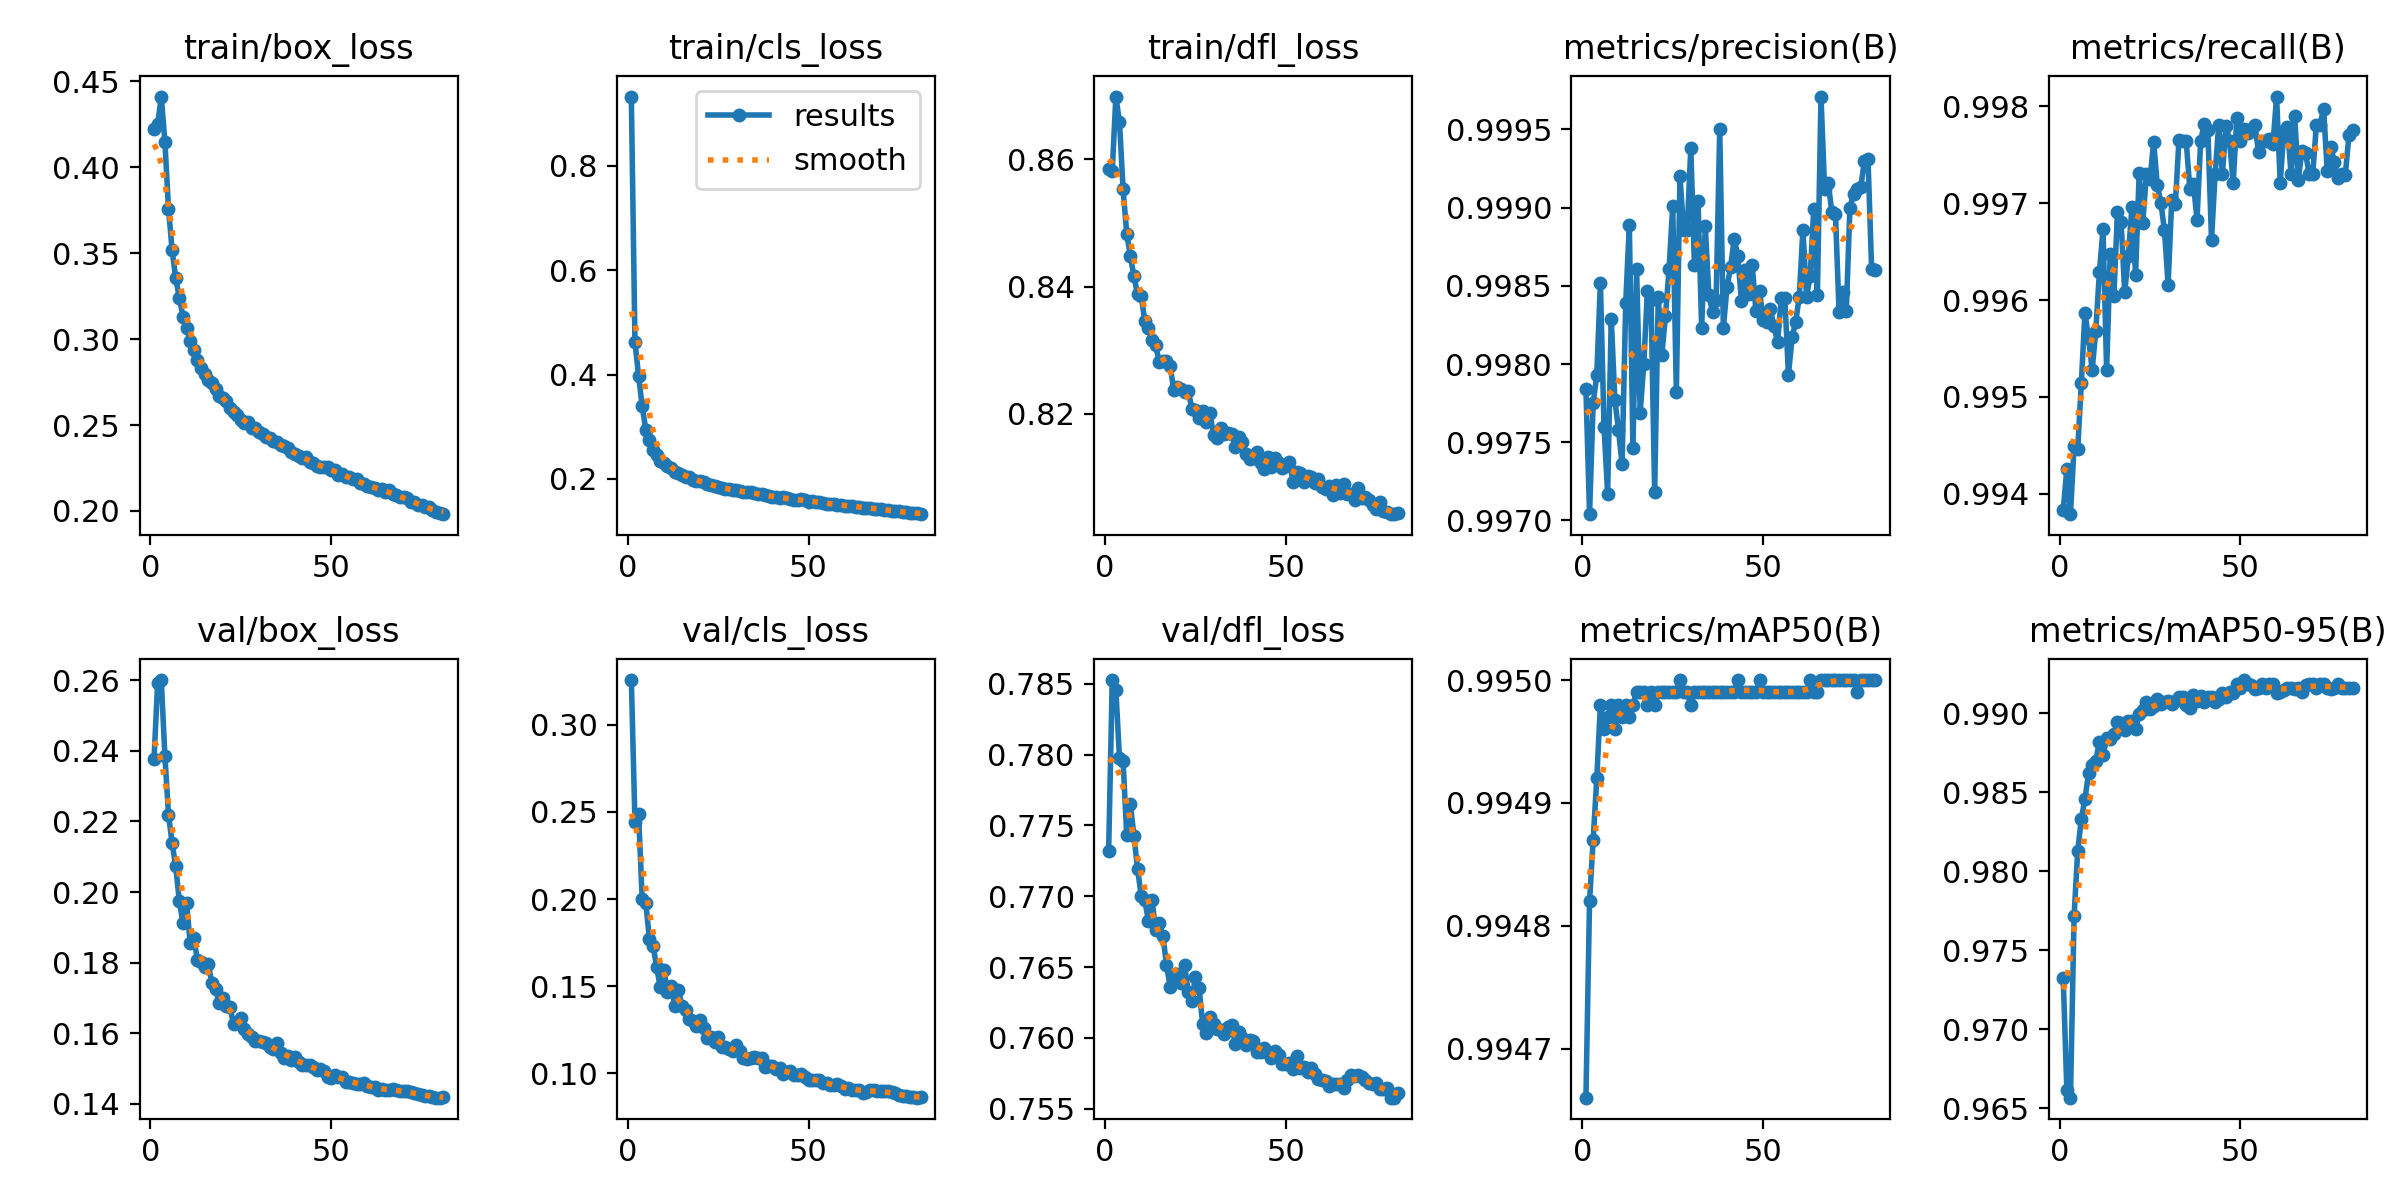

Values plotted in this chart, from the file beside it:
epoch, time, train/box_loss, train/cls_loss, train/dfl_loss, metrics/precision(B), metrics/recall(B), metrics/mAP50(B), metrics/mAP50-95(B), val/box_loss, val/cls_loss, val/dfl_loss, lr/pg0, lr/pg1, lr/pg2, lr/pg3, lr/pg4, lr/pg5, lr/pg6, lr/pg7
1, 148.4, 0.4223, 0.9324, 0.8585, 0.9978, 0.9938, 0.9947, 0.9732, 0.2377, 0.3256, 0.7732, 0.009985, 0.003328, 0.009985, 0.003328, 0.009985, 0.003328, 0.009985, 0.003328
2, 271.5, 0.425, 0.4626, 0.8582, 0.997, 0.9943, 0.9948, 0.9662, 0.2593, 0.2444, 0.7853, 0.01979, 0.006596, 0.01979, 0.006596, 0.01979, 0.006596, 0.01979, 0.006596
3, 384.1, 0.4411, 0.3978, 0.8699, 0.9978, 0.9938, 0.9949, 0.9657, 0.26, 0.2487, 0.7846, 0.02939, 0.009797, 0.02939, 0.009797, 0.02939, 0.009797, 0.02939, 0.009797
4, 494.7, 0.4149, 0.3393, 0.8659, 0.9979, 0.9945, 0.9949, 0.9772, 0.2386, 0.2001, 0.7797, 0.02911, 0.009703, 0.02911, 0.009703, 0.02911, 0.009703, 0.02911, 0.009703
5, 603.2, 0.3759, 0.2947, 0.8553, 0.9985, 0.9945, 0.995, 0.9813, 0.2218, 0.1977, 0.7795, 0.02881, 0.009604, 0.02881, 0.009604, 0.02881, 0.009604, 0.02881, 0.009604
6, 713.2, 0.3517, 0.2738, 0.8484, 0.9976, 0.9951, 0.995, 0.9833, 0.2138, 0.1771, 0.7743, 0.02851, 0.009505, 0.02851, 0.009505, 0.02851, 0.009505, 0.02851, 0.009505
7, 821.9, 0.3354, 0.256, 0.8448, 0.9972, 0.9959, 0.995, 0.9846, 0.2073, 0.1732, 0.7765, 0.02822, 0.009406, 0.02822, 0.009406, 0.02822, 0.009406, 0.02822, 0.009406
8, 931.2, 0.3241, 0.2467, 0.8416, 0.9983, 0.9956, 0.995, 0.9862, 0.1974, 0.161, 0.7743, 0.02792, 0.009307, 0.02792, 0.009307, 0.02792, 0.009307, 0.02792, 0.009307
9, 1040, 0.313, 0.2352, 0.8388, 0.9978, 0.9953, 0.995, 0.9868, 0.1911, 0.1493, 0.7719, 0.02762, 0.009208, 0.02762, 0.009208, 0.02762, 0.009208, 0.02762, 0.009208
10, 1149, 0.3066, 0.231, 0.8386, 0.9976, 0.9957, 0.995, 0.987, 0.1968, 0.1591, 0.77, 0.02733, 0.009109, 0.02733, 0.009109, 0.02733, 0.009109, 0.02733, 0.009109
11, 1258, 0.2989, 0.2248, 0.8346, 0.9974, 0.9963, 0.995, 0.9882, 0.1855, 0.1469, 0.7697, 0.02703, 0.00901, 0.02703, 0.00901, 0.02703, 0.00901, 0.02703, 0.00901
12, 1374, 0.2936, 0.2201, 0.8335, 0.9984, 0.9967, 0.995, 0.9873, 0.187, 0.1502, 0.7683, 0.02673, 0.008911, 0.02673, 0.008911, 0.02673, 0.008911, 0.02673, 0.008911
13, 1483, 0.288, 0.2136, 0.8316, 0.9989, 0.9953, 0.995, 0.9884, 0.1807, 0.1389, 0.7697, 0.02644, 0.008812, 0.02644, 0.008812, 0.02644, 0.008812, 0.02644, 0.008812
14, 1592, 0.2834, 0.2123, 0.8308, 0.9975, 0.9965, 0.995, 0.9884, 0.1802, 0.1478, 0.7677, 0.02614, 0.008713, 0.02614, 0.008713, 0.02614, 0.008713, 0.02614, 0.008713
15, 1701, 0.2798, 0.2079, 0.8281, 0.9986, 0.996, 0.995, 0.9887, 0.1787, 0.1386, 0.7681, 0.02584, 0.008614, 0.02584, 0.008614, 0.02584, 0.008614, 0.02584, 0.008614
16, 1811, 0.276, 0.2042, 0.8283, 0.9977, 0.9969, 0.995, 0.9894, 0.1795, 0.1363, 0.7672, 0.02555, 0.008515, 0.02555, 0.008515, 0.02555, 0.008515, 0.02555, 0.008515
17, 1920, 0.2744, 0.2031, 0.8283, 0.998, 0.9968, 0.995, 0.9894, 0.1742, 0.1313, 0.7652, 0.02525, 0.008416, 0.02525, 0.008416, 0.02525, 0.008416, 0.02525, 0.008416
18, 2029, 0.2711, 0.1987, 0.8276, 0.9985, 0.9961, 0.995, 0.9889, 0.1727, 0.1298, 0.7636, 0.02495, 0.008317, 0.02495, 0.008317, 0.02495, 0.008317, 0.02495, 0.008317
19, 2139, 0.2667, 0.1971, 0.8238, 0.9984, 0.9964, 0.995, 0.9895, 0.1685, 0.1274, 0.7643, 0.02465, 0.008218, 0.02465, 0.008218, 0.02465, 0.008218, 0.02465, 0.008218
20, 2248, 0.2655, 0.1954, 0.8242, 0.9972, 0.997, 0.995, 0.9895, 0.1699, 0.1306, 0.7645, 0.02436, 0.008119, 0.02436, 0.008119, 0.02436, 0.008119, 0.02436, 0.008119
21, 2357, 0.2642, 0.1945, 0.8239, 0.9984, 0.9963, 0.995, 0.989, 0.1678, 0.1261, 0.7639, 0.02406, 0.00802, 0.02406, 0.00802, 0.02406, 0.00802, 0.02406, 0.00802
22, 2467, 0.2597, 0.1899, 0.8234, 0.9981, 0.9973, 0.995, 0.9899, 0.1673, 0.1203, 0.7651, 0.02376, 0.007921, 0.02376, 0.007921, 0.02376, 0.007921, 0.02376, 0.007921
23, 2576, 0.2578, 0.1893, 0.8237, 0.9983, 0.9968, 0.995, 0.9902, 0.1626, 0.121, 0.7632, 0.02347, 0.007822, 0.02347, 0.007822, 0.02347, 0.007822, 0.02347, 0.007822
24, 2686, 0.2561, 0.1863, 0.8208, 0.9986, 0.9973, 0.995, 0.9907, 0.1632, 0.1181, 0.7626, 0.02317, 0.007723, 0.02317, 0.007723, 0.02317, 0.007723, 0.02317, 0.007723
25, 2795, 0.2529, 0.184, 0.8206, 0.999, 0.9972, 0.995, 0.9902, 0.1644, 0.1209, 0.7643, 0.02287, 0.007624, 0.02287, 0.007624, 0.02287, 0.007624, 0.02287, 0.007624
26, 2904, 0.2514, 0.1825, 0.8194, 0.9978, 0.9976, 0.995, 0.9905, 0.1613, 0.1151, 0.7635, 0.02258, 0.007525, 0.02258, 0.007525, 0.02258, 0.007525, 0.02258, 0.007525
27, 3014, 0.2519, 0.1814, 0.8204, 0.9992, 0.9972, 0.995, 0.9909, 0.1599, 0.1152, 0.761, 0.02228, 0.007426, 0.02228, 0.007426, 0.02228, 0.007426, 0.02228, 0.007426
28, 3124, 0.2482, 0.1802, 0.8188, 0.9989, 0.997, 0.995, 0.9906, 0.159, 0.1142, 0.7604, 0.02198, 0.007327, 0.02198, 0.007327, 0.02198, 0.007327, 0.02198, 0.007327
29, 3233, 0.2483, 0.1792, 0.8201, 0.9989, 0.9967, 0.995, 0.9907, 0.1579, 0.1128, 0.7615, 0.02168, 0.007228, 0.02168, 0.007228, 0.02168, 0.007228, 0.02168, 0.007228
30, 3343, 0.246, 0.1782, 0.8167, 0.9994, 0.9962, 0.995, 0.9908, 0.1579, 0.116, 0.761, 0.02139, 0.007129, 0.02139, 0.007129, 0.02139, 0.007129, 0.02139, 0.007129
31, 3452, 0.2445, 0.1761, 0.8163, 0.9986, 0.997, 0.995, 0.9906, 0.1575, 0.1129, 0.7606, 0.02109, 0.00703, 0.02109, 0.00703, 0.02109, 0.00703, 0.02109, 0.00703
32, 3562, 0.2432, 0.1753, 0.8178, 0.999, 0.997, 0.995, 0.9908, 0.1574, 0.1085, 0.7606, 0.02079, 0.006931, 0.02079, 0.006931, 0.02079, 0.006931, 0.02079, 0.006931
33, 3671, 0.2422, 0.1749, 0.8168, 0.9982, 0.9977, 0.995, 0.991, 0.156, 0.1082, 0.7602, 0.0205, 0.006832, 0.0205, 0.006832, 0.0205, 0.006832, 0.0205, 0.006832
34, 3780, 0.2405, 0.1744, 0.817, 0.9989, 0.9976, 0.995, 0.991, 0.1555, 0.1085, 0.7608, 0.0202, 0.006733, 0.0202, 0.006733, 0.0202, 0.006733, 0.0202, 0.006733
35, 3889, 0.24, 0.1725, 0.8168, 0.9984, 0.9976, 0.995, 0.9906, 0.1572, 0.1092, 0.7609, 0.0199, 0.006634, 0.0199, 0.006634, 0.0199, 0.006634, 0.0199, 0.006634
36, 3999, 0.2382, 0.1703, 0.8148, 0.9983, 0.9971, 0.995, 0.9904, 0.1543, 0.1089, 0.7596, 0.01961, 0.006535, 0.01961, 0.006535, 0.01961, 0.006535, 0.01961, 0.006535
37, 4108, 0.2378, 0.1712, 0.8164, 0.9984, 0.9972, 0.995, 0.9911, 0.1531, 0.109, 0.7604, 0.01931, 0.006436, 0.01931, 0.006436, 0.01931, 0.006436, 0.01931, 0.006436
38, 4217, 0.2364, 0.169, 0.8156, 0.9995, 0.9968, 0.995, 0.9908, 0.1537, 0.1036, 0.76, 0.01901, 0.006337, 0.01901, 0.006337, 0.01901, 0.006337, 0.01901, 0.006337
39, 4326, 0.2342, 0.1676, 0.8137, 0.9982, 0.9976, 0.995, 0.9911, 0.1524, 0.104, 0.7595, 0.01871, 0.006238, 0.01871, 0.006238, 0.01871, 0.006238, 0.01871, 0.006238
40, 4435, 0.2331, 0.166, 0.813, 0.9985, 0.9978, 0.995, 0.9907, 0.1532, 0.1041, 0.7598, 0.01842, 0.006139, 0.01842, 0.006139, 0.01842, 0.006139, 0.01842, 0.006139
41, 4544, 0.2321, 0.1653, 0.8131, 0.9986, 0.9978, 0.995, 0.991, 0.152, 0.1022, 0.7598, 0.01812, 0.00604, 0.01812, 0.00604, 0.01812, 0.00604, 0.01812, 0.00604
42, 4653, 0.2311, 0.1637, 0.814, 0.9988, 0.9966, 0.995, 0.991, 0.1511, 0.1032, 0.759, 0.01782, 0.005941, 0.01782, 0.005941, 0.01782, 0.005941, 0.01782, 0.005941
43, 4761, 0.2317, 0.1648, 0.8122, 0.9987, 0.9973, 0.995, 0.9907, 0.151, 0.09952, 0.759, 0.01753, 0.005842, 0.01753, 0.005842, 0.01753, 0.005842, 0.01753, 0.005842
44, 4870, 0.2285, 0.1626, 0.8113, 0.9984, 0.9978, 0.995, 0.9909, 0.1511, 0.101, 0.7593, 0.01723, 0.005743, 0.01723, 0.005743, 0.01723, 0.005743, 0.01723, 0.005743
45, 4980, 0.2277, 0.1619, 0.8132, 0.9986, 0.9973, 0.995, 0.9913, 0.1504, 0.1013, 0.759, 0.01693, 0.005644, 0.01693, 0.005644, 0.01693, 0.005644, 0.01693, 0.005644
46, 5089, 0.2262, 0.1599, 0.8116, 0.9984, 0.9978, 0.995, 0.991, 0.1495, 0.09918, 0.7586, 0.01664, 0.005545, 0.01664, 0.005545, 0.01664, 0.005545, 0.01664, 0.005545
47, 5197, 0.2255, 0.159, 0.8131, 0.9986, 0.9976, 0.995, 0.9913, 0.15, 0.09918, 0.7591, 0.01634, 0.005446, 0.01634, 0.005446, 0.01634, 0.005446, 0.01634, 0.005446
48, 5306, 0.2258, 0.1613, 0.8123, 0.9983, 0.9972, 0.995, 0.9913, 0.1494, 0.09992, 0.7588, 0.01604, 0.005347, 0.01604, 0.005347, 0.01604, 0.005347, 0.01604, 0.005347
49, 5415, 0.2254, 0.1595, 0.8115, 0.9985, 0.9979, 0.995, 0.9918, 0.1475, 0.09808, 0.7581, 0.01574, 0.005248, 0.01574, 0.005248, 0.01574, 0.005248, 0.01574, 0.005248
50, 5524, 0.2241, 0.1568, 0.8118, 0.9983, 0.9976, 0.995, 0.9916, 0.1475, 0.09635, 0.7581, 0.01545, 0.005149, 0.01545, 0.005149, 0.01545, 0.005149, 0.01545, 0.005149
51, 5633, 0.2241, 0.1577, 0.8125, 0.9983, 0.9978, 0.995, 0.9921, 0.1482, 0.09633, 0.7582, 0.01515, 0.00505, 0.01515, 0.00505, 0.01515, 0.00505, 0.01515, 0.00505
52, 5742, 0.221, 0.1557, 0.8093, 0.9983, 0.9977, 0.995, 0.9919, 0.1475, 0.09637, 0.7578, 0.01485, 0.004951, 0.01485, 0.004951, 0.01485, 0.004951, 0.01485, 0.004951
53, 5851, 0.2215, 0.1557, 0.8108, 0.9982, 0.9978, 0.995, 0.9918, 0.1477, 0.09602, 0.7587, 0.01456, 0.004852, 0.01456, 0.004852, 0.01456, 0.004852, 0.01456, 0.004852
54, 5960, 0.2196, 0.1544, 0.8106, 0.9981, 0.9978, 0.995, 0.9915, 0.1462, 0.09456, 0.7579, 0.01426, 0.004753, 0.01426, 0.004753, 0.01426, 0.004753, 0.01426, 0.004753
55, 6070, 0.2195, 0.1528, 0.8093, 0.9984, 0.9975, 0.995, 0.9916, 0.1462, 0.0944, 0.7579, 0.01396, 0.004654, 0.01396, 0.004654, 0.01396, 0.004654, 0.01396, 0.004654
56, 6179, 0.2188, 0.1526, 0.8103, 0.9984, 0.9976, 0.995, 0.9918, 0.1459, 0.09319, 0.7576, 0.01367, 0.004555, 0.01367, 0.004555, 0.01367, 0.004555, 0.01367, 0.004555
57, 6288, 0.2185, 0.1523, 0.8101, 0.9979, 0.9976, 0.995, 0.9916, 0.1456, 0.09336, 0.7579, 0.01337, 0.004456, 0.01337, 0.004456, 0.01337, 0.004456, 0.01337, 0.004456
58, 6397, 0.2165, 0.1506, 0.8091, 0.9982, 0.9977, 0.995, 0.9919, 0.1457, 0.09363, 0.7574, 0.01307, 0.004357, 0.01307, 0.004357, 0.01307, 0.004357, 0.01307, 0.004357
59, 6505, 0.2156, 0.1501, 0.8098, 0.9983, 0.9976, 0.995, 0.9918, 0.146, 0.09261, 0.7571, 0.01277, 0.004258, 0.01277, 0.004258, 0.01277, 0.004258, 0.01277, 0.004258
60, 6614, 0.2145, 0.1482, 0.8085, 0.9984, 0.9981, 0.995, 0.9913, 0.1451, 0.09133, 0.757, 0.01248, 0.004159, 0.01248, 0.004159, 0.01248, 0.004159, 0.01248, 0.004159
... 21 more rows
